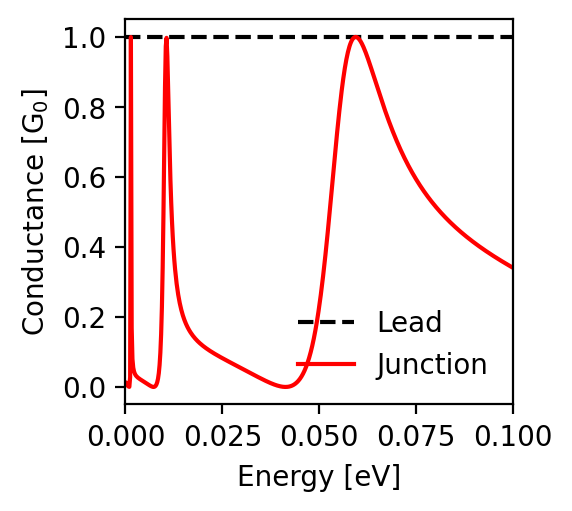

The data file committed next to this chart (first rows):
energy; conductance_lead; conductance_junction
-0.1; 1.0; 0.34
-0.0998; 1.0; 0.342
-0.0996; 1.0; 0.343
-0.0994; 1.0; 0.344
-0.0992; 1.0; 0.346
-0.099; 1.0; 0.347
-0.0988; 1.0; 0.348
-0.0986; 1.0; 0.349
-0.0984; 1.0; 0.351
-0.0982; 1.0; 0.352
-0.098; 1.0; 0.353
-0.0978; 1.0; 0.355
-0.0976; 1.0; 0.356
-0.0974; 1.0; 0.357
-0.0972; 1.0; 0.359
-0.097; 1.0; 0.36
-0.0968; 1.0; 0.361
-0.0966; 1.0; 0.363
-0.0964; 1.0; 0.364
-0.0962; 1.0; 0.366
-0.096; 1.0; 0.367
-0.0958; 1.0; 0.368
-0.0956; 1.0; 0.37
-0.0954; 1.0; 0.371
-0.0952; 1.0; 0.372
-0.095; 1.0; 0.374
-0.0948; 1.0; 0.375
-0.0946; 1.0; 0.377
-0.0944; 1.0; 0.378
-0.0942; 1.0; 0.38
-0.094; 1.0; 0.381
-0.0938; 1.0; 0.383
-0.0936; 1.0; 0.384
-0.0934; 1.0; 0.385
-0.0932; 1.0; 0.387
-0.093; 1.0; 0.388
-0.0928; 1.0; 0.39
-0.0926; 1.0; 0.391
-0.0924; 1.0; 0.393
-0.0922; 1.0; 0.395
-0.092; 1.0; 0.396
-0.0918; 1.0; 0.398
-0.0916; 1.0; 0.399
-0.0914; 1.0; 0.401
-0.0912; 1.0; 0.402
-0.091; 1.0; 0.404
-0.0908; 1.0; 0.406
-0.0906; 1.0; 0.407
-0.0904; 1.0; 0.409
-0.0902; 1.0; 0.41
-0.09; 1.0; 0.412
-0.0898; 1.0; 0.414
-0.0896; 1.0; 0.415
-0.0894; 1.0; 0.417
-0.0892; 1.0; 0.419
-0.089; 1.0; 0.421
-0.0888; 1.0; 0.422
-0.0886; 1.0; 0.424
-0.0884; 1.0; 0.426
-0.0882; 1.0; 0.428
... 941 more rows
